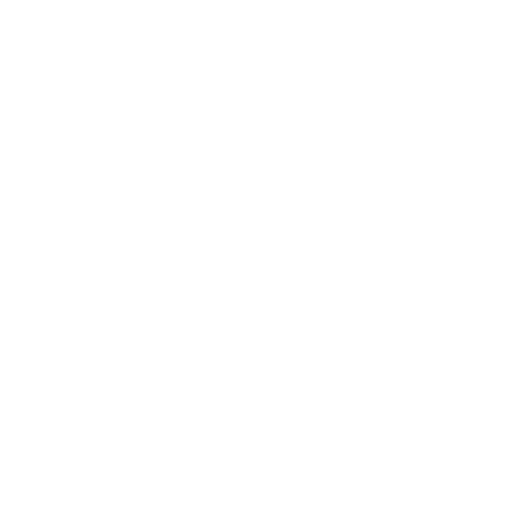
t = 0.00 s
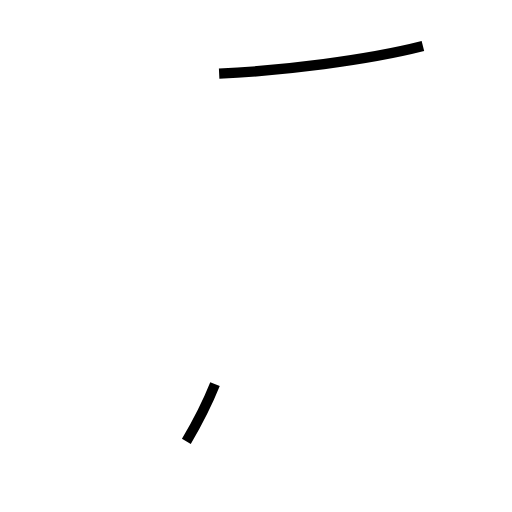
t = 0.79 s
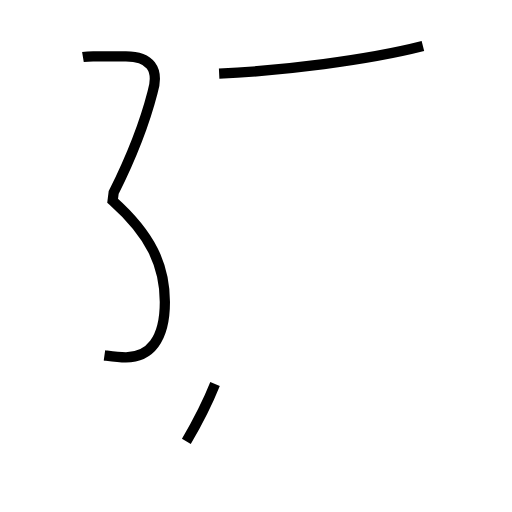
t = 2.05 s
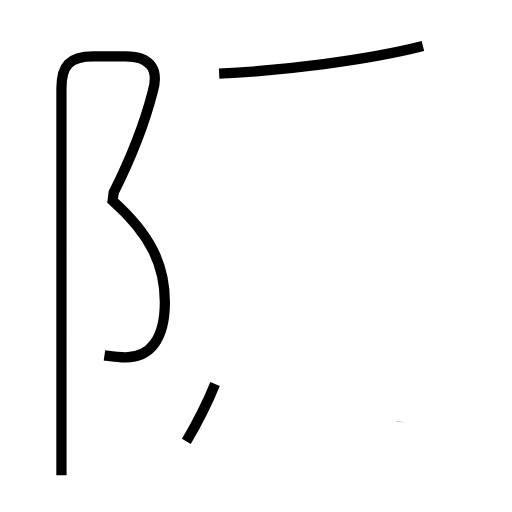
t = 3.31 s
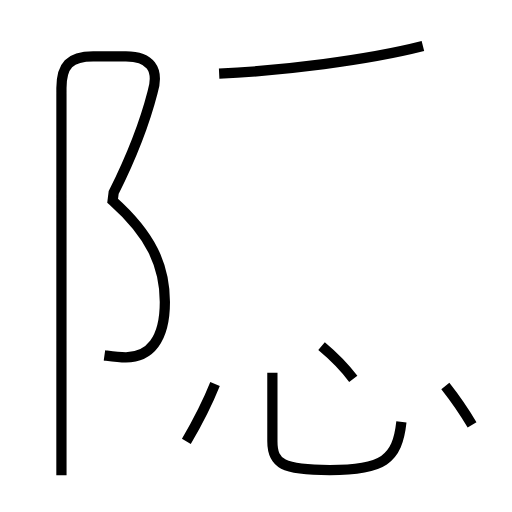
t = 4.29 s
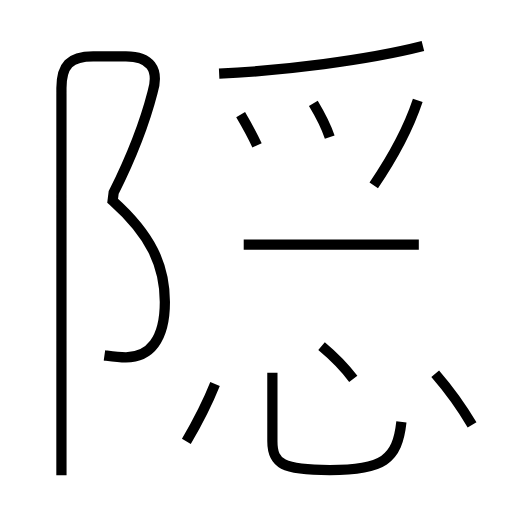
t = 5.34 s

The animated SVG that drew these frames (rendered in a browser with its animation timeline set to each time). Animation: 10 SMIL elements (animate=10); one cycle of 5.34 s.

<?xml version='1.0' encoding='utf-8'?>
<svg viewBox="0.0 -6.0 50.0 50.0" version="1.1" xmlns="http://www.w3.org/2000/svg"><rect x="-1000" y="-1000" width="2000" height="2000" stroke="white" fill="white" /><g style="fill:none;stroke:#000000;stroke-width:1"><path d="M 21.4 -36.8 C 27.6 -37.1 35.8 -38.1 41.3 -39.5 " transform="translate(0.0 38.0)" stroke-dasharray="20.110095674641858" stroke-dashoffset="20.110095674641858"><animate attributeName="stroke-dashoffset" from="20.110095674641858" to="0" dur="0.6033028702392558s" begin="0s" fill="freeze" /></path><path d="M 18.2 -0.9 C 19.2 -2.6 20.2 -4.5 21.0 -6.5 " transform="translate(0.0 38.0)" stroke-dasharray="6.26693815189764" stroke-dashoffset="6.26693815189764"><animate attributeName="stroke-dashoffset" from="6.26693815189764" to="0" dur="0.18800814455692919s" begin="0.6033028702392558s" fill="freeze" /></path><path d="M 10.2 -9.3 C 10.9 -9.2 11.5 -9.1 12.3 -9.1 C 14.6 -9.1 16.1 -10.8 16.1 -14.5 C 16.1 -18.1 14.7 -21.1 11.0 -24.4 L 11.1 -25.2 C 12.6 -28.2 14.0 -31.5 14.9 -35.0 C 15.6 -37.3 14.6 -38.5 12.3 -38.5 L 9.1 -38.5 C 6.8 -38.5 6.0 -37.6 6.0 -35.4 L 6.0 2.4 " transform="translate(0.0 38.0)" stroke-dasharray="83.94946497925558" stroke-dashoffset="83.94946497925558"><animate attributeName="stroke-dashoffset" from="83.94946497925558" to="0" dur="2.5184839493776674s" begin="0.7913110147961849s" fill="freeze" /></path><path d="M 39.2 -2.8 C 38.8 0.9 37.4 1.9 32.2 1.9 C 27.6 1.9 26.6 1.3 26.6 -0.9 L 26.6 -7.6 " transform="translate(0.0 38.0)" stroke-dasharray="23.627408055577074" stroke-dashoffset="23.627408055577074"><animate attributeName="stroke-dashoffset" from="23.627408055577074" to="0" dur="0.7088222416673122s" begin="3.3097949641738524s" fill="freeze" /></path><path d="M 34.5 -7.0 C 33.6 -8.2 32.6 -9.2 31.4 -10.2 " transform="translate(0.0 38.0)" stroke-dasharray="4.465837158862784" stroke-dashoffset="4.465837158862784"><animate attributeName="stroke-dashoffset" from="4.465837158862784" to="0" dur="0.1339751147658835s" begin="4.018617205841164s" fill="freeze" /></path><path d="M 46.1 -2.5 C 45.1 -4.2 43.8 -6.0 42.5 -7.5 " transform="translate(0.0 38.0)" stroke-dasharray="6.169194223850708" stroke-dashoffset="6.169194223850708"><animate attributeName="stroke-dashoffset" from="6.169194223850708" to="0" dur="0.18507582671552122s" begin="4.152592320607048s" fill="freeze" /></path><path d="M 25.1 -29.8 C 24.6 -30.9 24.2 -31.6 23.5 -32.8 " transform="translate(0.0 38.0)" stroke-dasharray="3.401809227620022" stroke-dashoffset="3.401809227620022"><animate attributeName="stroke-dashoffset" from="3.401809227620022" to="0" dur="0.10205427682860066s" begin="4.337668147322569s" fill="freeze" /></path><path d="M 32.2 -30.6 C 31.8 -31.8 31.2 -32.9 30.6 -33.9 " transform="translate(0.0 38.0)" stroke-dasharray="3.6749232499296625" stroke-dashoffset="3.6749232499296625"><animate attributeName="stroke-dashoffset" from="3.6749232499296625" to="0" dur="0.11024769749788987s" begin="4.43972242415117s" fill="freeze" /></path><path d="M 23.8 -20.1 L 40.9 -20.1 " transform="translate(0.0 38.0)" stroke-dasharray="17.099999999999998" stroke-dashoffset="17.099999999999998"><animate attributeName="stroke-dashoffset" from="17.099999999999998" to="0" dur="0.5129999999999999s" begin="4.54997012164906s" fill="freeze" /></path><path d="M 36.5 -25.9 C 38.2 -28.4 39.8 -31.2 40.8 -34.2" transform="translate(0.0 38.0)" stroke-dasharray="9.377289490727495" stroke-dashoffset="9.377289490727495"><animate attributeName="stroke-dashoffset" from="9.377289490727495" to="0" dur="0.28131868472182486s" begin="5.06297012164906s" fill="freeze" /></path></g></svg>
